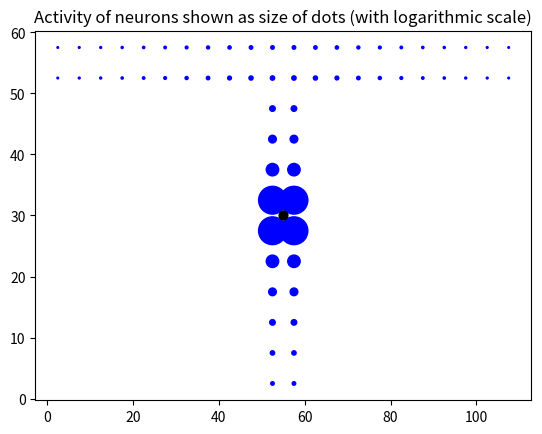

Here is the Python script that generated this plot:
import numpy as np
import matplotlib.pyplot as plt

def gen_place_centers():
    """
    - generates center points for a T-maze of the following form:
        - 50 cm long and 10 cm wide vertical arm with
          two horizontal arms of the same shape, all connected by 10cm x 10 cm
          junction: (1 '=' : 10cm x 10 cm block)
          ===== = =====
                =
                =
                =
                =
                =
    - the origin is defined as the bottom left corner outside of the maze
    - most upper left center in the maze is then at x = 2.5, y = 60-2.5 = 57.5
    - spacing is equidistant with distance 5 cm
    """
    # x coordinates of horizontal arms
    horArmsX = np.arange(2.5,110,step=5)
    # x coordinates of vertical arm
    verArmX = np.repeat([52.5,57.5],10)
    # collect all x coordinates    
    xCoords = np.reshape(np.concatenate((horArmsX,horArmsX,verArmX),axis=0),(64,1))
    
    # y coordinates of rows in horizontal arms
    firstRowY = np.tile([57.5],22)
    secRowY = np.tile([52.5],22)
    # y coordinates of vertical arm
    verArmY = np.tile(np.arange(47.5,0,step=-5),2)
    # collect all y coordinates
    yCoords = np.reshape(np.concatenate((firstRowY,secRowY,verArmY),axis=0),(64,1))
    
    return np.hstack((xCoords,yCoords))
    
#centers = gen_place_centers()
#plt.plot(centers[:,0],centers[:,1],'ok')
#plt.title('Place field centers in the T-maze')

def in_maze(x, y):
    """Returns True if given coordinates are inside of the maze, else False"""
    # vertical arm up to the top
    if x>=50 and x<=60 and y>=0 and y<=60:
        return True
    elif  x>=0 and x<=50 and y>=50 and y<=60:
        return True
    elif  x>=60 and x<=110 and y>=50 and y<=60:
        return True
    else:
        return False

def in_pickup(x, y):
    """Returns True if given coordinates are inside the pickup area"""
    if x>=90 and x<=110 and y>=50 and y<=60:
        return True
    else:
        return False

def in_target(x, y):
    """Returns True if given coordinates are inside the target area"""
    if x>=0 and x<=20 and y>=50 and y<=60:
        return True
    else:
        return False
        
def input_layer(centers, state):
    """
    Computes the neurons in the input layer
    
    This function copmutes the activity of all neurons in the input 
    layer. Sigma is assumed to be 5.
    
    Parameters:
    centers: array-like
             shape: N_neurons x 2 (x and y coordinates)
             The centers of the input neurons
    state:   array-like
             shape: 3 elements
             Containing the following elements: [x, y, alpha]
             
    Returns:
    R:       array-like
             shape: N_neurons x 2 (beta indices)
             An array containing the activity of all neurons,
             with element at position [j,beta] corresponding to 
             activity for the neuron j with population index beta.
    """
    sigma = 5    
    x = state[0]
    y = state[1]
    alpha = state[2]
    R = np.zeros((centers.shape[0],2))
    if alpha == 0:
        R[:,0] = np.exp(- ((centers[:,0] - x)**2 + (centers[:,1] - y)**2)
                        / (2 * sigma**2))
        R[:,1] = 0
    elif alpha == 1:
        R[:,0] = 0 
        R[:,1] = np.exp(- ((centers[:,0] - x)**2 + (centers[:,1] - y)**2)
                        / (2 * sigma**2))
    else:
        raise(Exception("input_layer function was called with alpha that " \
                         "is not 0 or 1"))
    return R

state = [55,30,0]
centers = gen_place_centers()
R = 1/np.abs(np.log(input_layer(centers, state)[:,0])) * 100
plt.scatter(centers[:,0],centers[:,1], s=R, color="blue")
plt.scatter(state[0],state[1], s = np.amax(R)/10, color="black")
plt.title("Activity of neurons shown as size of dots (with logarithmic scale)")



# test in_maze()
print("Testing in_maze()")
print("The following should be True : " + str(in_maze(50,50)))
print("The following should be False: " + str(in_maze(49,49)))
print("The following should be True : " + str(in_maze(50,49)))
print("The following should be False: " + str(in_maze(50,61)))
print("The following should be False: " + str(in_maze(-1,50)))
print("The following should be True : " + str(in_maze(55,30)))
    

    
    
    
#plt.show()
